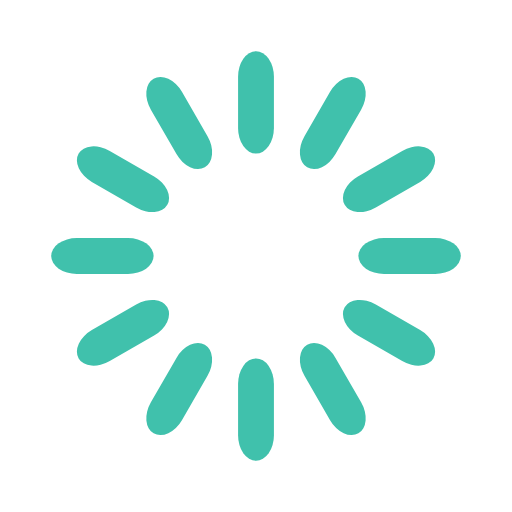
t = 0.00 s
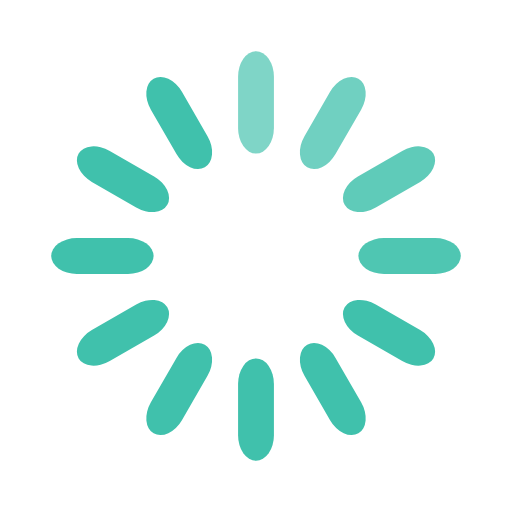
t = 0.33 s
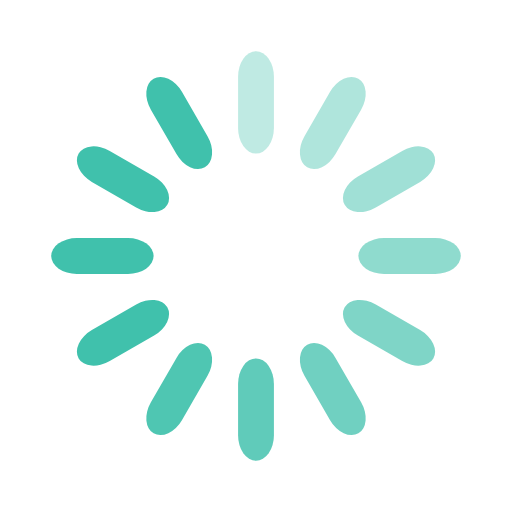
t = 0.67 s
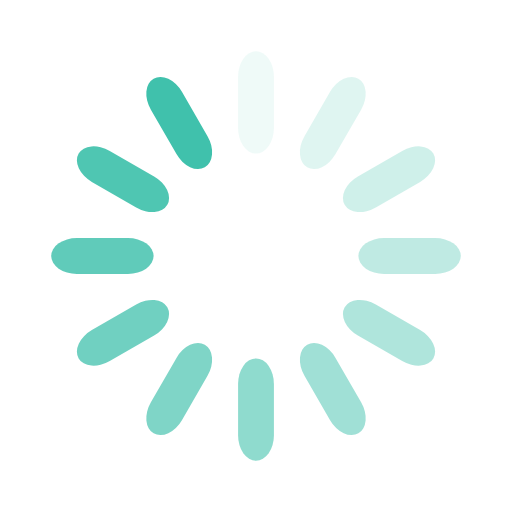
t = 0.92 s
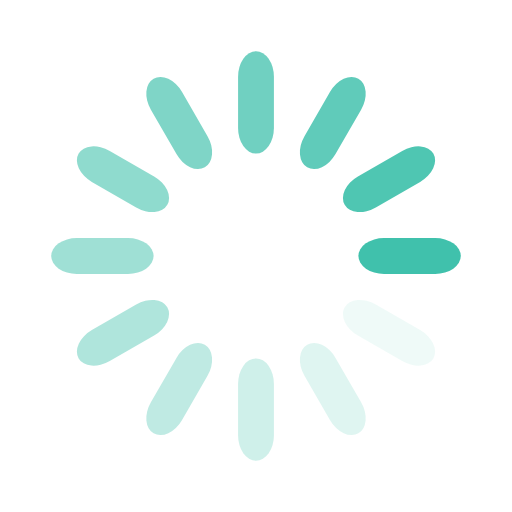
t = 1.25 s
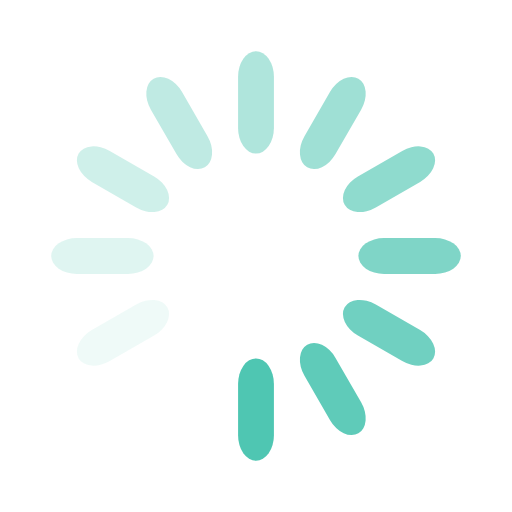
t = 1.58 s

The animated SVG that drew these frames (rendered in a browser with its animation timeline set to each time). Animation: 12 SMIL elements (animate=12); one cycle of 1.92 s, repeats indefinitely.

<svg width='200px' height='200px' xmlns="http://www.w3.org/2000/svg" viewBox="0 0 100 100" preserveAspectRatio="xMidYMid" class="uil-default"><rect x="0" y="0" width="100" height="100" fill="none" class="bk"></rect><rect  x='46.5' y='40' width='7' height='20' rx='5' ry='5' fill='#40c1ac' transform='rotate(0 50 50) translate(0 -30)'>  <animate attributeName='opacity' from='1' to='0' dur='1s' begin='0s' repeatCount='indefinite'/></rect><rect  x='46.5' y='40' width='7' height='20' rx='5' ry='5' fill='#40c1ac' transform='rotate(30 50 50) translate(0 -30)'>  <animate attributeName='opacity' from='1' to='0' dur='1s' begin='0.08333333333333333s' repeatCount='indefinite'/></rect><rect  x='46.5' y='40' width='7' height='20' rx='5' ry='5' fill='#40c1ac' transform='rotate(60 50 50) translate(0 -30)'>  <animate attributeName='opacity' from='1' to='0' dur='1s' begin='0.16666666666666666s' repeatCount='indefinite'/></rect><rect  x='46.5' y='40' width='7' height='20' rx='5' ry='5' fill='#40c1ac' transform='rotate(90 50 50) translate(0 -30)'>  <animate attributeName='opacity' from='1' to='0' dur='1s' begin='0.25s' repeatCount='indefinite'/></rect><rect  x='46.5' y='40' width='7' height='20' rx='5' ry='5' fill='#40c1ac' transform='rotate(120 50 50) translate(0 -30)'>  <animate attributeName='opacity' from='1' to='0' dur='1s' begin='0.3333333333333333s' repeatCount='indefinite'/></rect><rect  x='46.5' y='40' width='7' height='20' rx='5' ry='5' fill='#40c1ac' transform='rotate(150 50 50) translate(0 -30)'>  <animate attributeName='opacity' from='1' to='0' dur='1s' begin='0.4166666666666667s' repeatCount='indefinite'/></rect><rect  x='46.5' y='40' width='7' height='20' rx='5' ry='5' fill='#40c1ac' transform='rotate(180 50 50) translate(0 -30)'>  <animate attributeName='opacity' from='1' to='0' dur='1s' begin='0.5s' repeatCount='indefinite'/></rect><rect  x='46.5' y='40' width='7' height='20' rx='5' ry='5' fill='#40c1ac' transform='rotate(210 50 50) translate(0 -30)'>  <animate attributeName='opacity' from='1' to='0' dur='1s' begin='0.5833333333333334s' repeatCount='indefinite'/></rect><rect  x='46.5' y='40' width='7' height='20' rx='5' ry='5' fill='#40c1ac' transform='rotate(240 50 50) translate(0 -30)'>  <animate attributeName='opacity' from='1' to='0' dur='1s' begin='0.6666666666666666s' repeatCount='indefinite'/></rect><rect  x='46.5' y='40' width='7' height='20' rx='5' ry='5' fill='#40c1ac' transform='rotate(270 50 50) translate(0 -30)'>  <animate attributeName='opacity' from='1' to='0' dur='1s' begin='0.75s' repeatCount='indefinite'/></rect><rect  x='46.5' y='40' width='7' height='20' rx='5' ry='5' fill='#40c1ac' transform='rotate(300 50 50) translate(0 -30)'>  <animate attributeName='opacity' from='1' to='0' dur='1s' begin='0.8333333333333334s' repeatCount='indefinite'/></rect><rect  x='46.5' y='40' width='7' height='20' rx='5' ry='5' fill='#40c1ac' transform='rotate(330 50 50) translate(0 -30)'>  <animate attributeName='opacity' from='1' to='0' dur='1s' begin='0.9166666666666666s' repeatCount='indefinite'/></rect></svg>
